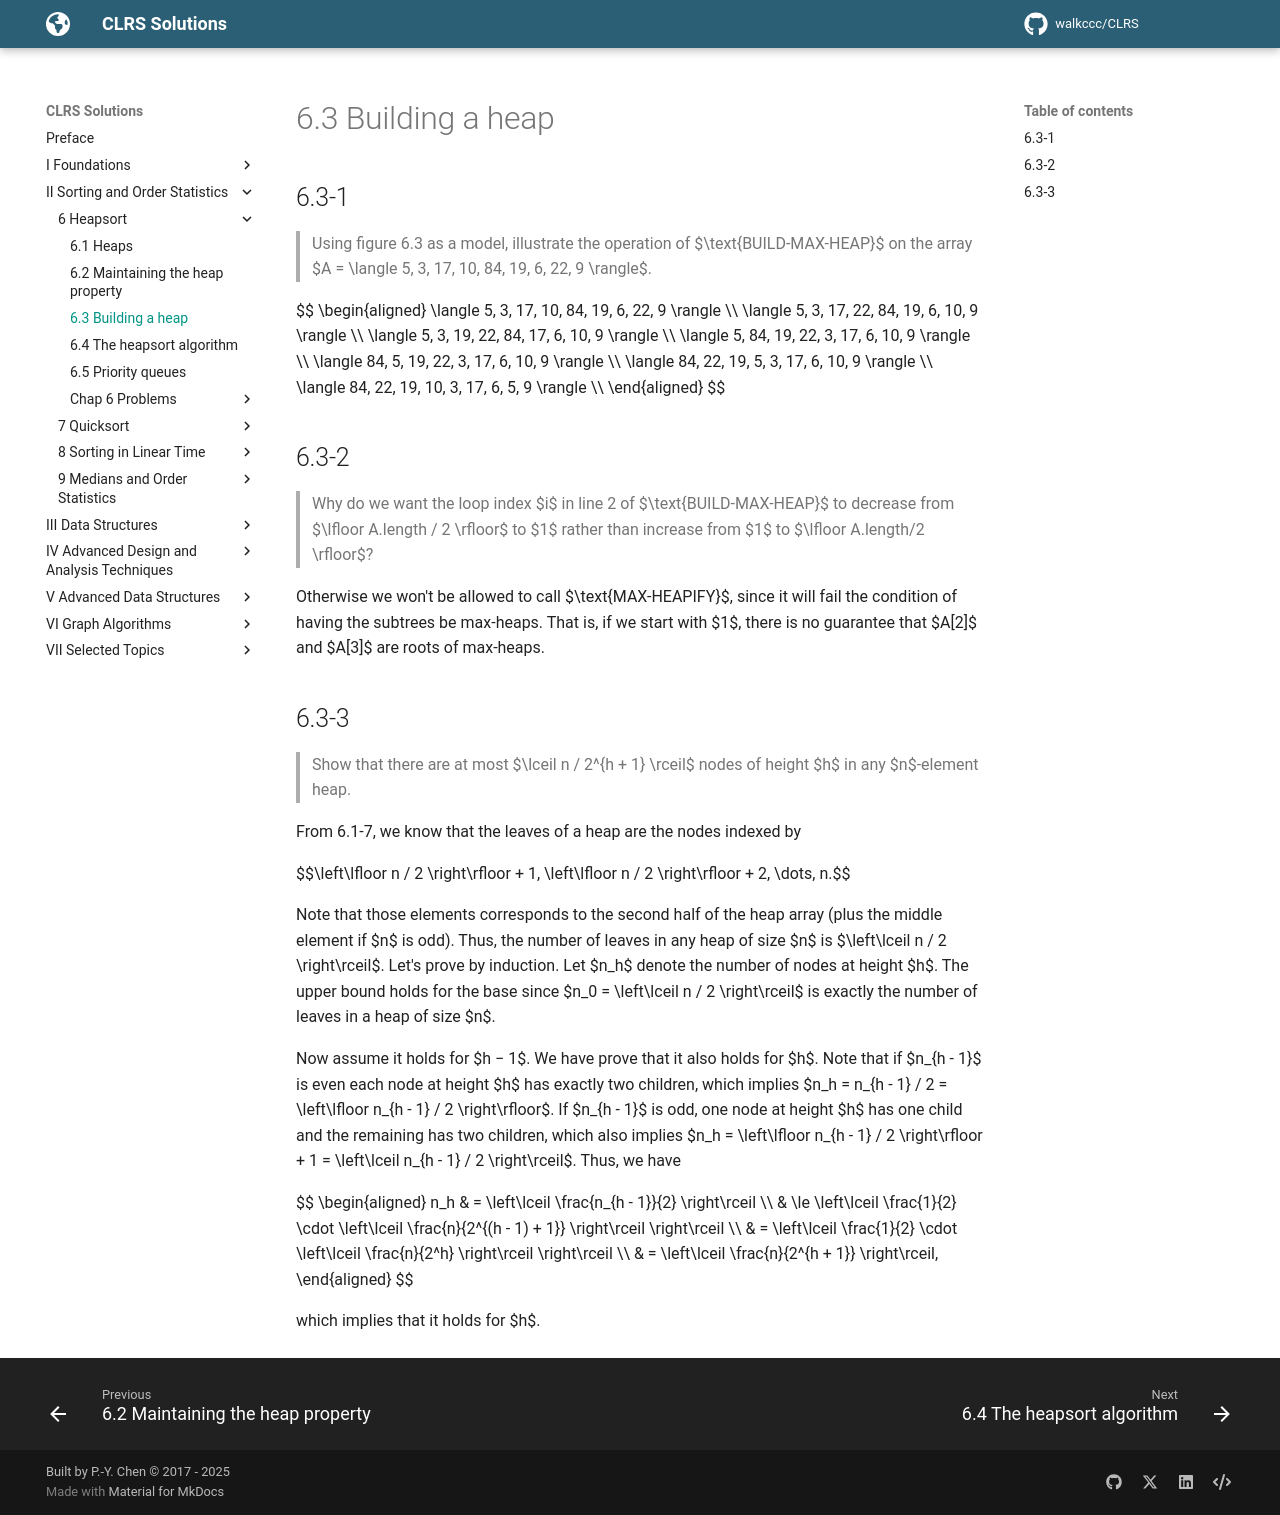

repository: walkccc/CLRS · page: Chap06/6.3/index.html · generator: mkdocs

## 6.3-1

> Using figure 6.3 as a model, illustrate the operation of $\text{BUILD-MAX-HEAP}$ on the array $A = \langle 5, 3, 17, 10, 84, 19, 6, 22, 9 \rangle$.

$$
\begin{aligned}
\langle  5,  3, 17, 10, 84, 19, 6, 22, 9 \rangle \\\\
\langle  5,  3, 17, 22, 84, 19, 6, 10, 9 \rangle \\\\
\langle  5,  3, 19, 22, 84, 17, 6, 10, 9 \rangle \\\\
\langle  5, 84, 19, 22,  3, 17, 6, 10, 9 \rangle \\\\
\langle 84,  5, 19, 22,  3, 17, 6, 10, 9 \rangle \\\\
\langle 84, 22, 19,  5,  3, 17, 6, 10, 9 \rangle \\\\
\langle 84, 22, 19, 10,  3, 17, 6,  5, 9 \rangle \\\\
\end{aligned}
$$

## 6.3-2

> Why do we want the loop index $i$ in line 2 of $\text{BUILD-MAX-HEAP}$ to decrease from $\lfloor A.length / 2 \rfloor$ to $1$ rather than increase from $1$ to $\lfloor A.length/2 \rfloor$?

Otherwise we won't be allowed to call $\text{MAX-HEAPIFY}$, since it will fail the condition of having the subtrees be max-heaps. That is, if we start with $1$, there is no guarantee that $A[2]$ and $A[3]$ are roots of max-heaps.

## 6.3-3

> Show that there are at most $\lceil n / 2^{h + 1} \rceil$ nodes of height $h$ in any $n$-element heap.

From 6.1-7, we know that the leaves of a heap are the nodes indexed by

$$\left\lfloor n / 2 \right\rfloor + 1, \left\lfloor n / 2 \right\rfloor + 2, \dots, n.$$

Note that those elements corresponds to the second half of the heap array (plus the middle element if $n$ is odd). Thus, the number of leaves in any heap of size $n$ is $\left\lceil n / 2 \right\rceil$. Let's prove by induction. Let $n_h$ denote the number of nodes at height $h$. The upper bound holds for the base since $n_0 = \left\lceil n / 2 \right\rceil$ is exactly the number of leaves in a heap of size $n$.

Now assume it holds for $h − 1$. We have prove that it also holds for $h$. Note that if $n_{h - 1}$ is even each node at height $h$ has exactly two children, which implies $n_h = n_{h - 1} / 2 = \left\lfloor n_{h - 1} / 2 \right\rfloor$. If $n_{h - 1}$ is odd, one node at height $h$ has one child and the remaining has two children, which also implies $n_h = \left\lfloor n_{h - 1} / 2 \right\rfloor + 1 = \left\lceil n_{h - 1} / 2 \right\rceil$. Thus, we have

$$
\begin{aligned}
n_h & =   \left\lceil \frac{n_{h - 1}}{2} \right\rceil \\\\
    & \le \left\lceil \frac{1}{2} \cdot \left\lceil \frac{n}{2^{(h - 1) + 1}} \right\rceil \right\rceil \\\\
    & =   \left\lceil \frac{1}{2} \cdot \left\lceil \frac{n}{2^h} \right\rceil \right\rceil \\\\
    & =   \left\lceil \frac{n}{2^{h + 1}} \right\rceil,
\end{aligned}
$$

which implies that it holds for $h$.
